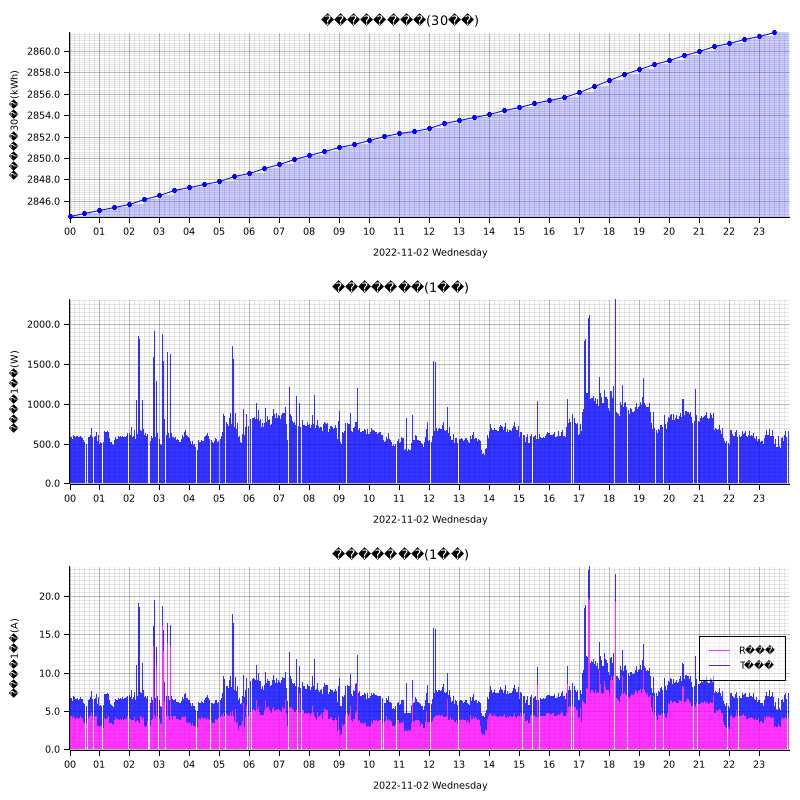

Values plotted in this chart, from the file beside it:
measured_at, sensor_id, message_id, cumlative_kwh, instant_watt, instant_ampere_R, instant_ampere_T
2022-11-02T00:00:00+09:00, smartmeter, , , 576.0, , 
2022-11-02T00:00:00+09:00, smartmeter, , , , 4.3, 2.2
2022-11-02T00:00:00+09:00, smartmeter, , 2845, , , 
2022-11-02T00:02:00+09:00, smartmeter, , , 584.0, , 
2022-11-02T00:02:00+09:00, smartmeter, , , , 4.4, 2.3
2022-11-02T00:03:00+09:00, smartmeter, , , 564.0, , 
2022-11-02T00:03:00+09:00, smartmeter, , , , 4.2, 2.3
2022-11-02T00:04:00+09:00, smartmeter, , , 576.0, , 
2022-11-02T00:04:00+09:00, smartmeter, , , , 4.3, 2.4
2022-11-02T00:05:00+09:00, smartmeter, , , 568.0, , 
2022-11-02T00:05:00+09:00, smartmeter, , , , 4.2, 2.4
2022-11-02T00:06:00+09:00, smartmeter, , , 552.0, , 
2022-11-02T00:06:00+09:00, smartmeter, , , , 4.1, 2.2
2022-11-02T00:07:00+09:00, smartmeter, , , 960.0, , 
2022-11-02T00:07:00+09:00, smartmeter, , , , 4.1, 6.1
2022-11-02T00:08:00+09:00, smartmeter, , , 612.0, , 
2022-11-02T00:08:00+09:00, smartmeter, , , , 4.3, 2.6
2022-11-02T00:09:00+09:00, smartmeter, , , 604.0, , 
2022-11-02T00:09:00+09:00, smartmeter, , , , 4.2, 2.6
2022-11-02T00:10:00+09:00, smartmeter, , , 592.0, , 
2022-11-02T00:10:00+09:00, smartmeter, , , , 4.1, 2.7
2022-11-02T00:11:00+09:00, smartmeter, , , 588.0, , 
2022-11-02T00:11:00+09:00, smartmeter, , , , 4.0, 2.7
2022-11-02T00:12:00+09:00, smartmeter, , , 580.0, , 
2022-11-02T00:12:00+09:00, smartmeter, , , , 4.0, 2.6
2022-11-02T00:13:00+09:00, smartmeter, , , 572.0, , 
2022-11-02T00:13:00+09:00, smartmeter, , , , 4.0, 2.5
2022-11-02T00:14:00+09:00, smartmeter, , , 596.0, , 
2022-11-02T00:14:00+09:00, smartmeter, , , , 4.1, 2.5
2022-11-02T00:15:00+09:00, smartmeter, , , 584.0, , 
2022-11-02T00:15:00+09:00, smartmeter, , , , 4.1, 2.5
2022-11-02T00:16:00+09:00, smartmeter, , , 592.0, , 
2022-11-02T00:16:00+09:00, smartmeter, , , , 4.1, 2.6
2022-11-02T00:17:00+09:00, smartmeter, , , 592.0, , 
2022-11-02T00:17:00+09:00, smartmeter, , , , 4.1, 2.6
2022-11-02T00:18:00+09:00, smartmeter, , , 576.0, , 
2022-11-02T00:18:00+09:00, smartmeter, , , , 4.0, 2.5
2022-11-02T00:19:00+09:00, smartmeter, , , 580.0, , 
2022-11-02T00:19:00+09:00, smartmeter, , , , 4.1, 2.5
2022-11-02T00:20:00+09:00, smartmeter, , , 576.0, , 
2022-11-02T00:20:00+09:00, smartmeter, , , , 4.1, 2.5
2022-11-02T00:21:00+09:00, smartmeter, , , 592.0, , 
2022-11-02T00:21:00+09:00, smartmeter, , , , 4.2, 2.5
2022-11-02T00:22:00+09:00, smartmeter, , , 600.0, , 
2022-11-02T00:22:00+09:00, smartmeter, , , , 4.3, 2.5
2022-11-02T00:23:00+09:00, smartmeter, , , 576.0, , 
2022-11-02T00:23:00+09:00, smartmeter, , , , 4.1, 2.5
2022-11-02T00:24:00+09:00, smartmeter, , , 576.0, , 
2022-11-02T00:24:00+09:00, smartmeter, , , , 4.1, 2.5
2022-11-02T00:25:00+09:00, smartmeter, , , 580.0, , 
2022-11-02T00:25:00+09:00, smartmeter, , , , 4.1, 2.5
2022-11-02T00:26:00+09:00, smartmeter, , , 572.0, , 
2022-11-02T00:26:00+09:00, smartmeter, , , , 4.1, 2.5
2022-11-02T00:27:00+09:00, smartmeter, , , 568.0, , 
2022-11-02T00:27:00+09:00, smartmeter, , , , 4.0, 2.5
2022-11-02T00:28:00+09:00, smartmeter, , , 544.0, , 
2022-11-02T00:28:00+09:00, smartmeter, , , , 3.6, 2.5
2022-11-02T00:29:00+09:00, smartmeter, , , 540.0, , 
2022-11-02T00:29:00+09:00, smartmeter, , , , 3.5, 2.5
2022-11-02T00:30:00+09:00, smartmeter, , , 516.0, , 
... 2,734 more rows
